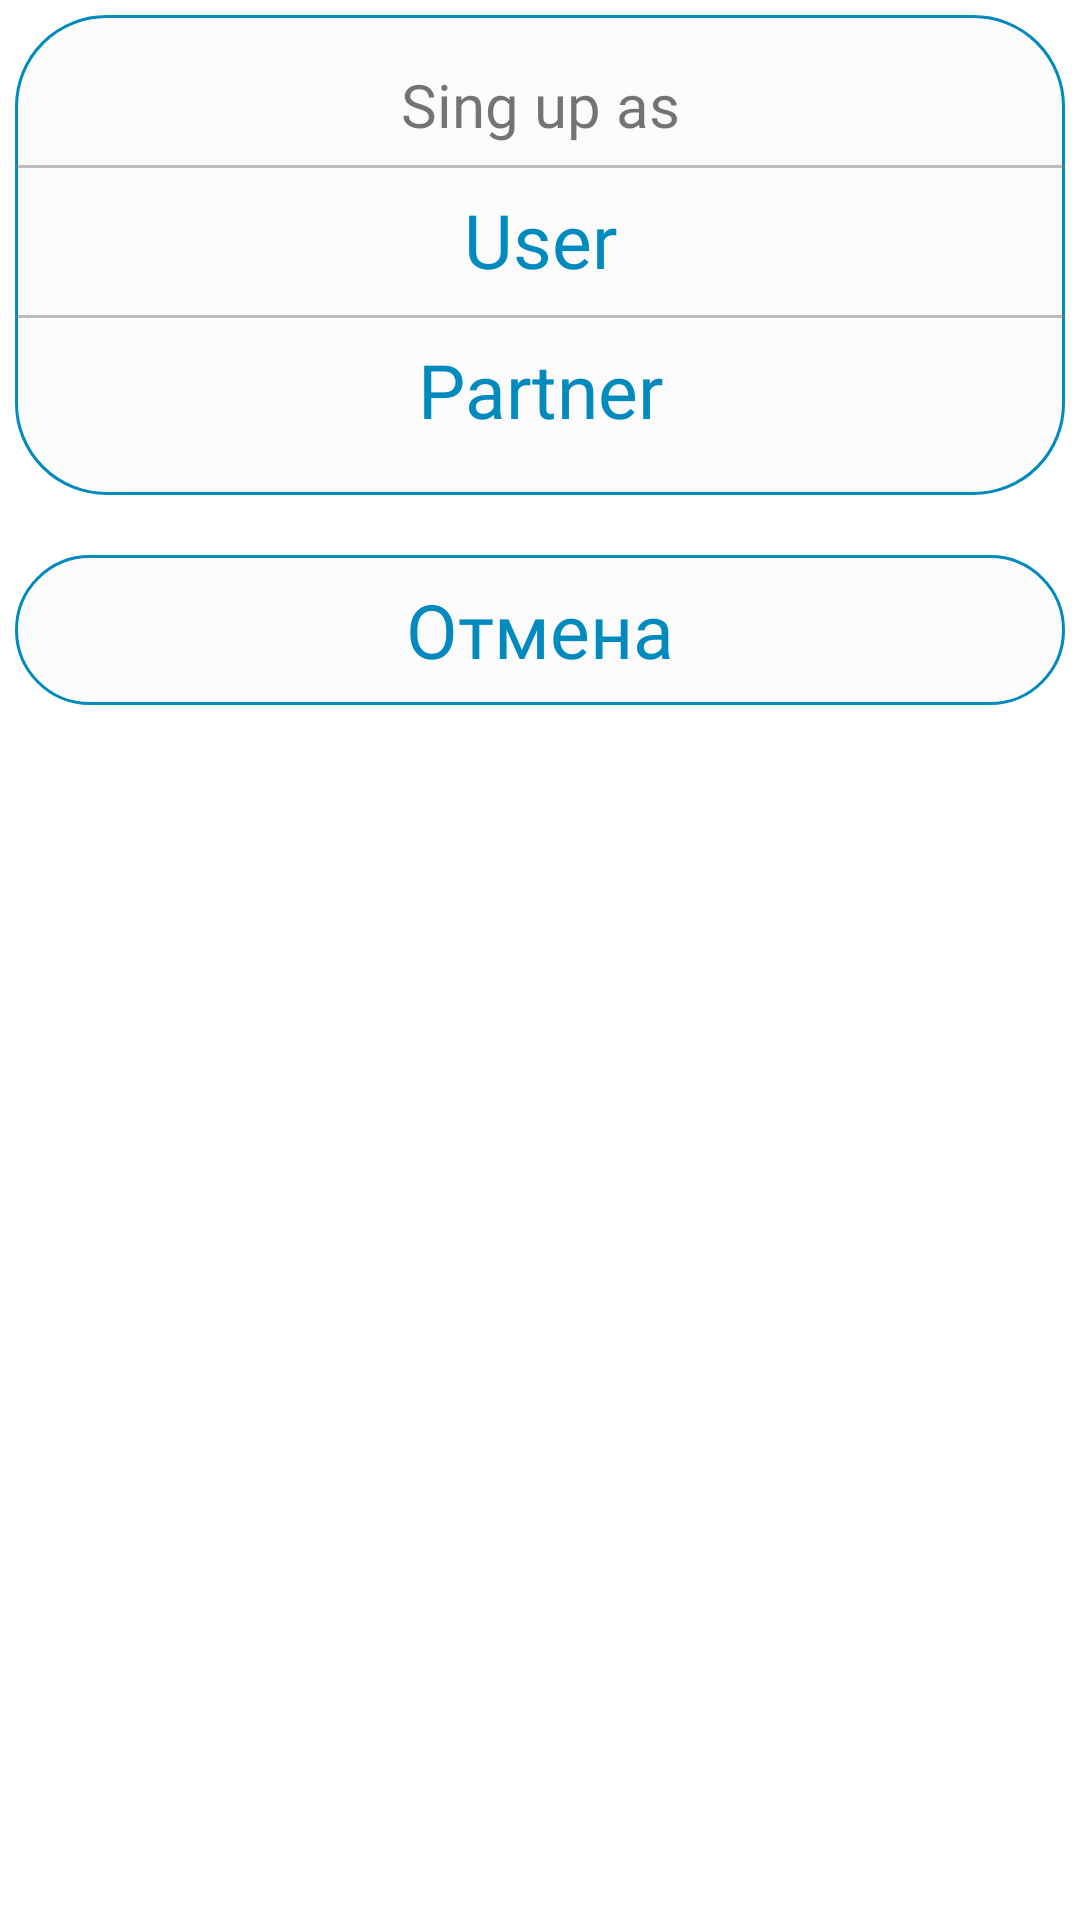

Produce the Android XML layout that renders to this screen, including the resource entries it uses.
<!-- AndroidManifest.xml: application theme Theme.Voice -->
<!-- res/layout/popup_choose_user_layout.xml -->
<?xml version="1.0" encoding="utf-8"?>
<RelativeLayout
        xmlns:android="http://schemas.android.com/apk/res/android"
        android:layout_width="match_parent"
        android:layout_height="wrap_content"
        android:padding="5dp">

    <RelativeLayout android:layout_width="wrap_content"
                    android:layout_height="wrap_content"
                    android:id="@+id/body_rel"
                    android:background="@drawable/round_white_popup"
                    android:paddingTop="10dp"
                    android:paddingBottom="10dp"
    >
        <TextView
                android:layout_width="match_parent"
                android:layout_height="40dp"
                android:text="@string/sign_up_as"
                android:gravity="center"
                android:textSize="20dp"
                android:id="@+id/title"
                android:fontFamily="@font/marmelad_regular"
        />
        <TextView android:layout_width="match_parent"
                   android:layout_height="1dp"
                   android:background="@color/gray"
                   android:layout_below="@id/title"
                    android:alpha="0.5"
                   />
        <TextView
                android:layout_width="match_parent"
                android:layout_height="50dp"
                android:layout_below="@id/title"
                android:textColor="@color/blue"
                android:text="@string/user"
                android:gravity="center"
                android:textSize="25dp"
                android:fontFamily="@font/marmelad_regular"
                android:id="@+id/user"
        />
        <TextView android:layout_width="match_parent"
                  android:layout_height="1dp"
                  android:background="@color/gray"
                  android:layout_below="@id/user"
                  android:alpha="0.5"

        />
        <TextView
                android:layout_width="match_parent"
                android:layout_height="50dp"
                android:layout_below="@id/user"
                android:textColor="@color/blue"
                android:text="@string/partner"
                android:id="@+id/partner"
                android:gravity="center"
                android:textSize="25dp"
                android:fontFamily="@font/marmelad_regular"

        />


    </RelativeLayout>
    <RelativeLayout android:layout_width="match_parent"
                    android:layout_height="50dp"
                    android:layout_below="@id/body_rel"
                    android:layout_marginTop="20dp"
                    android:background="@drawable/round_white_popup"
    >
        <TextView android:layout_width="match_parent"
                  android:layout_height="match_parent"
                  android:text="@string/cansel"
                  android:gravity="center"
                  android:textSize="25dp"
                  android:fontFamily="@font/marmelad_regular"
                  android:textColor="@color/blue"
                  android:id="@+id/cansel"
        />
    </RelativeLayout>

</RelativeLayout>
<!-- resources referenced by this layout -->
<resources>
  <color name="blue">#018ABE</color>
  <color name="gray">#808080</color>
  <!-- drawable round_white_popup (drawable) -->
  <?xml version="1.0" encoding="utf-8"?>
  <shape xmlns:android="http://schemas.android.com/apk/res/android"
         android:shape="rectangle" >
      <stroke
              android:width="1dp"
              android:color="#018ABE" />
  
      <solid
          android:color="@color/white_text"/>
      <corners
              android:bottomLeftRadius="30dp"
              android:bottomRightRadius="30dp"
              android:topLeftRadius="30dp"
              android:topRightRadius="30dp" >
      </corners>
  
  </shape>
  <string name="cansel">Отмена</string>
  <string name="partner">Partner</string>
  <string name="sign_up_as">Sing up as</string>
  <string name="user">User</string>
  <style name="Theme.Voice" parent="Theme.MaterialComponents.DayNight.DarkActionBar">
          
          <item name="colorPrimary">@color/blue</item>
          <item name="colorPrimaryVariant">@color/purple_700</item>
          <item name="colorOnPrimary">@color/white</item>
          
          <item name="colorSecondary">@color/teal_200</item>
          <item name="colorSecondaryVariant">@color/teal_700</item>
          <item name="colorOnSecondary">@color/black</item>
          
          <item name="android:statusBarColor">@color/blue</item>
          
      </style>
  <color name="white_text">#FBFBFB</color>
  <color name="purple_700">#FF3700B3</color>
  <color name="white">#FFFFFFFF</color>
  <color name="teal_200">#FF03DAC5</color>
  <color name="teal_700">#FF018786</color>
  <color name="black">#FF000000</color>
</resources>
